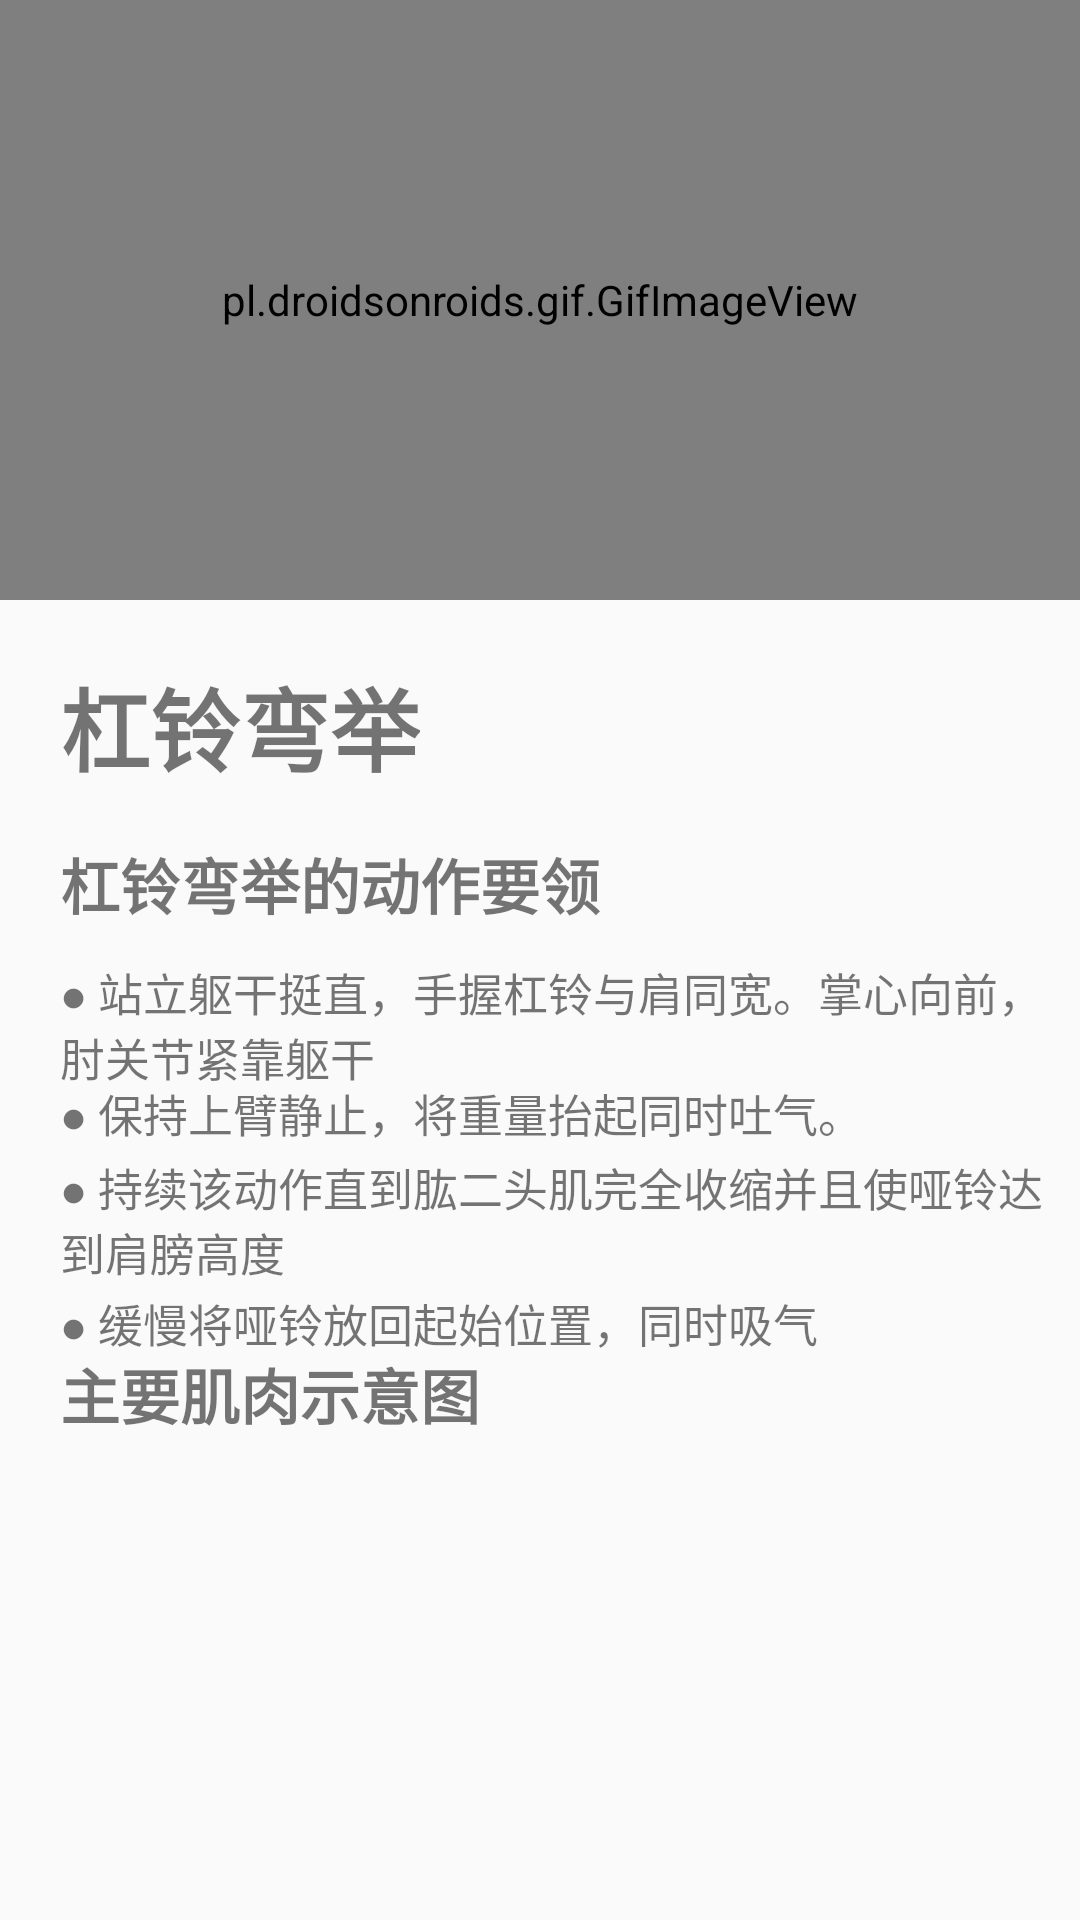

Android layout source for this screen:
<!-- AndroidManifest.xml: application theme AppTheme -->
<!-- res/layout/activity_detailed_action_rl1.xml -->
<?xml version="1.0" encoding="utf-8"?>
<RelativeLayout xmlns:android="http://schemas.android.com/apk/res/android"
    android:orientation="vertical" android:layout_width="match_parent"
    android:layout_height="match_parent">
    <pl.droidsonroids.gif.GifImageView
        android:id="@+id/gif_iv"
        android:scaleType="fitXY"
        android:layout_width="2000mm"
        android:layout_height="200dp"
        android:src="@drawable/ganglingwanju_gif" />
    <TextView
        android:layout_marginTop="220dp"
        android:textStyle="bold"
        android:textSize="30dp"
        android:text="杠铃弯举"
        android:layout_marginLeft="20dp"
        android:layout_width="wrap_content"
        android:layout_height="wrap_content"/>
    <TextView
        android:layout_marginLeft="20dp"
        android:layout_marginTop="280dp"
        android:textStyle="bold"
        android:textSize="20dp"
        android:text="杠铃弯举的动作要领"
        android:layout_width="wrap_content"
        android:layout_height="wrap_content"/>
    <TextView
        android:layout_marginLeft="20dp"
        android:layout_marginTop="320dp"
        android:textSize="15dp"
        android:text="● 站立躯干挺直，手握杠铃与肩同宽。掌心向前，肘关节紧靠躯干"
        android:layout_width="wrap_content"
        android:layout_height="wrap_content"/>
    <TextView
    android:layout_marginLeft="20dp"
    android:layout_marginTop="360dp"
    android:textSize="15dp"
    android:text="● 保持上臂静止，将重量抬起同时吐气。"
    android:layout_width="wrap_content"
    android:layout_height="wrap_content">
    </TextView>
    <TextView
        android:layout_marginLeft="20dp"
        android:layout_marginTop="385dp"
        android:textSize="15dp"
        android:text="● 持续该动作直到肱二头肌完全收缩并且使哑铃达到肩膀高度"
        android:layout_width="wrap_content"
        android:layout_height="wrap_content"/>
    <TextView
        android:layout_marginLeft="20dp"
        android:layout_marginTop="430dp"
        android:textSize="15dp"
        android:text="● 缓慢将哑铃放回起始位置，同时吸气"
        android:layout_width="wrap_content"
        android:layout_height="wrap_content"/>
    <TextView
        android:layout_marginTop="450dp"
        android:textStyle="bold"
        android:textSize="20dp"
        android:text="主要肌肉示意图"
        android:layout_marginLeft="20dp"
        android:layout_width="wrap_content"
        android:layout_height="wrap_content"/>
    <ImageView
        android:layout_width="match_parent"
        android:layout_height="300dp"
        android:layout_marginTop="480dp"
        android:src="@drawable/shiyitu_1" />
</RelativeLayout>
<!-- resources referenced by this layout -->
<resources>
  <style name="AppTheme" parent="Theme.AppCompat.Light.DarkActionBar">
          
          <item name="colorPrimary">@color/colorPrimary</item>
          <item name="colorPrimaryDark">@color/colorPrimaryDark</item>
          <item name="colorAccent">@color/colorAccent</item>
      </style>
  <color name="colorPrimary">#008577</color>
  <color name="colorPrimaryDark">#00574B</color>
  <color name="colorAccent">#D81B60</color>
</resources>
